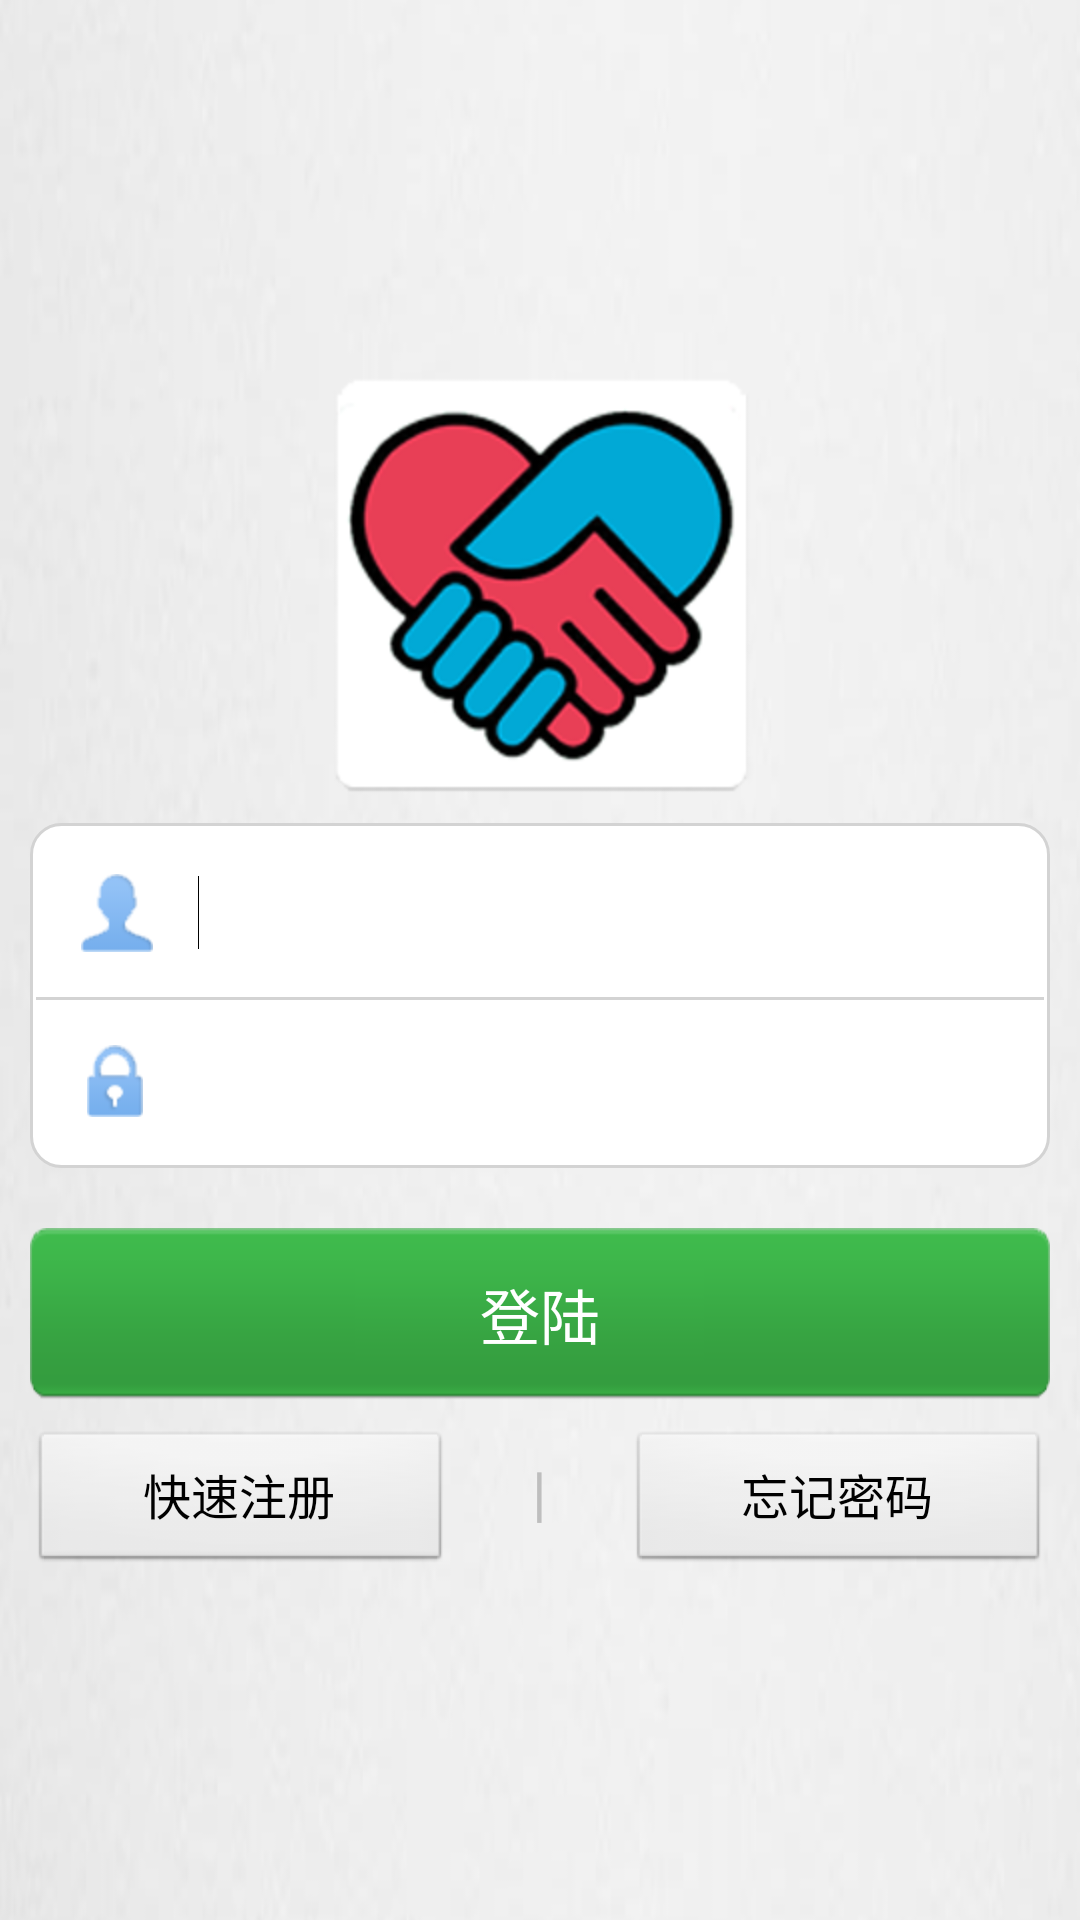

Write the Android layout XML for this screen, with the resource values it uses.
<!-- AndroidManifest.xml: activity theme android:Theme.NoTitleBar.Fullscreen -->
<!-- res/layout/login.xml -->
<FrameLayout xmlns:android="http://schemas.android.com/apk/res/android"
    xmlns:tools="http://schemas.android.com/tools"
    android:id="@+id/container"
    android:layout_width="match_parent"
    android:layout_height="match_parent"
    android:background ="@drawable/background" 
    tools:context="com.example.helpandgetfu.viewcontroller.LoginActivity"
    tools:ignore="MergeRootFrame" >

    <LinearLayout
        android:layout_width="match_parent"
        android:layout_height="match_parent"
        android:layout_marginLeft="10dp"
        android:layout_marginRight="10dp"
        android:gravity="center_vertical"
        android:orientation="vertical" >
        <ImageView
            android:id="@+id/login_logo"
            android:layout_width="match_parent"
            android:layout_height="wrap_content"
            android:layout_marginBottom="10dp"
            android:layout_marginTop="10dp"
            android:scaleType="center"
            android:src="@drawable/login_logo" />
		<LinearLayout
	        android:layout_width="match_parent"
	        android:layout_height="wrap_content"
	        android:gravity="center_vertical"
	        android:background="@drawable/radius"
	        android:padding="2dp"
	        android:orientation="vertical" >
	        <LinearLayout
		        android:layout_width="match_parent"
		        android:layout_height="wrap_content" >
	        	<ImageView
	        	    android:layout_width="wrap_content"
            		android:layout_height="wrap_content"
            		android:layout_margin="15dp"
	        	    android:src="@drawable/login_userlogo"/>
	        	<EditText
		            android:id="@+id/userNameET"
		            android:layout_width="fill_parent"
		            android:layout_height="wrap_content"
		            android:layout_gravity="center"
		            android:layout_marginRight="15dp"
		            android:lines="1"
		            android:background="@color/white"
		            android:ems="10"
		            android:inputType="textPersonName" >
		
		            <requestFocus />
		        </EditText>
	        </LinearLayout>
	        <View
        	    android:layout_width="match_parent"
           		android:layout_height="1dp"
        	    android:background="@color/lightgray"/>
	        <LinearLayout
		        android:layout_width="match_parent"
		        android:layout_height="wrap_content" >
	        	<ImageView
	        	    android:layout_width="wrap_content"
            		android:layout_height="wrap_content"
            		android:layout_marginLeft="17dp"
            		android:layout_marginTop="15dp"
            		android:layout_marginRight="15dp"
            		android:layout_marginBottom="15dp"
	        	    android:src="@drawable/login_pwdlogo"/>
	        	<EditText
		            android:id="@+id/pwdET"
		            android:layout_width="fill_parent"
		            android:layout_height="wrap_content"
		            android:layout_gravity="center"
		            android:layout_marginLeft="2dp"
		            android:layout_marginRight="15dp"
		            android:lines="1"
		            android:background="@color/white"
		            android:ems="10"
		            android:inputType="textPassword" >
		        </EditText>
	        </LinearLayout>
	    </LinearLayout>

        <Button
            android:id="@+id/login_button"
            android:layout_width="match_parent"
            android:layout_height="wrap_content"
            style="@style/btn_style"
            android:layout_marginBottom="10dp"
	        android:text = "登陆" />

        <LinearLayout
            android:layout_width="match_parent"
            android:layout_height="wrap_content" >

            <Button
                android:id="@+id/login_register"
                android:layout_width="wrap_content"
                android:layout_height="wrap_content"
                android:layout_weight="0.2"
                android:textSize="16dp"
                android:text="快速注册" />

            <TextView
                android:id="@+id/textView1"
                android:layout_width="wrap_content"
                android:layout_height="wrap_content"
                android:layout_weight="0.2"
                android:textSize="20dp"
                android:gravity="center"
                android:text="|" />

            <Button
                android:id="@+id/login_forgetpwd"
                android:layout_width="wrap_content"
                android:layout_height="wrap_content"
                android:textSize="16dp"
                android:layout_weight="0.2"
                android:text="忘记密码" />

        </LinearLayout>

    </LinearLayout>

</FrameLayout>
<!-- resources referenced by this layout -->
<resources>
  <color name="lightgray">#d3d3d3</color>
  <color name="white">#ffffff</color>
  <!-- drawable background: png bitmap (drawable-hdpi, 80303 bytes) -->
  <!-- drawable login_logo: png bitmap (drawable-hdpi, 38268 bytes) -->
  <!-- drawable login_pwdlogo: png bitmap (drawable-hdpi, 4030 bytes) -->
  <!-- drawable login_userlogo: png bitmap (drawable-hdpi, 3960 bytes) -->
  <!-- drawable radius (drawable) -->
  <?xml version="1.0" encoding="UTF-8"?>
  <shape xmlns:android="http://schemas.android.com/apk/res/android"
  	android:shape="rectangle" >
  	<solid android:color="#FFFFFF" />
  	<stroke android:width="1dp" android:color="@color/lightgray" />
  	<corners android:radius="10dp" />
  
  </shape>
  <style name="btn_style">
  	    <item name="android:layout_marginTop">20dp</item>
  	    <item name="android:paddingBottom">5dp</item>
  	    <item name="android:paddingTop">5dp</item>
          <item name="android:gravity">center</item>
          <item name="android:textSize">20sp</item>
          <item name="android:textColor">@color/white</item>
          <item name="android:drawablePadding">4dip</item>
          <item name="android:background">@drawable/button_effect</item>
      </style>
  <!-- drawable button_effect (drawable) -->
  <?xml version="1.0" encoding="utf-8"?>
  <selector xmlns:android="http://schemas.android.com/apk/res/android"> 
       <item android:state_pressed="false" android:drawable="@drawable/button" />
       <item android:state_focused="true" android:drawable="@drawable/button" />
       <item android:state_pressed="true" android:drawable="@drawable/button_pressed" /> 
  </selector>
  <!-- drawable button: png bitmap (drawable-hdpi, 4485 bytes) -->
  <!-- drawable button_pressed: png bitmap (drawable-hdpi, 3742 bytes) -->
</resources>
